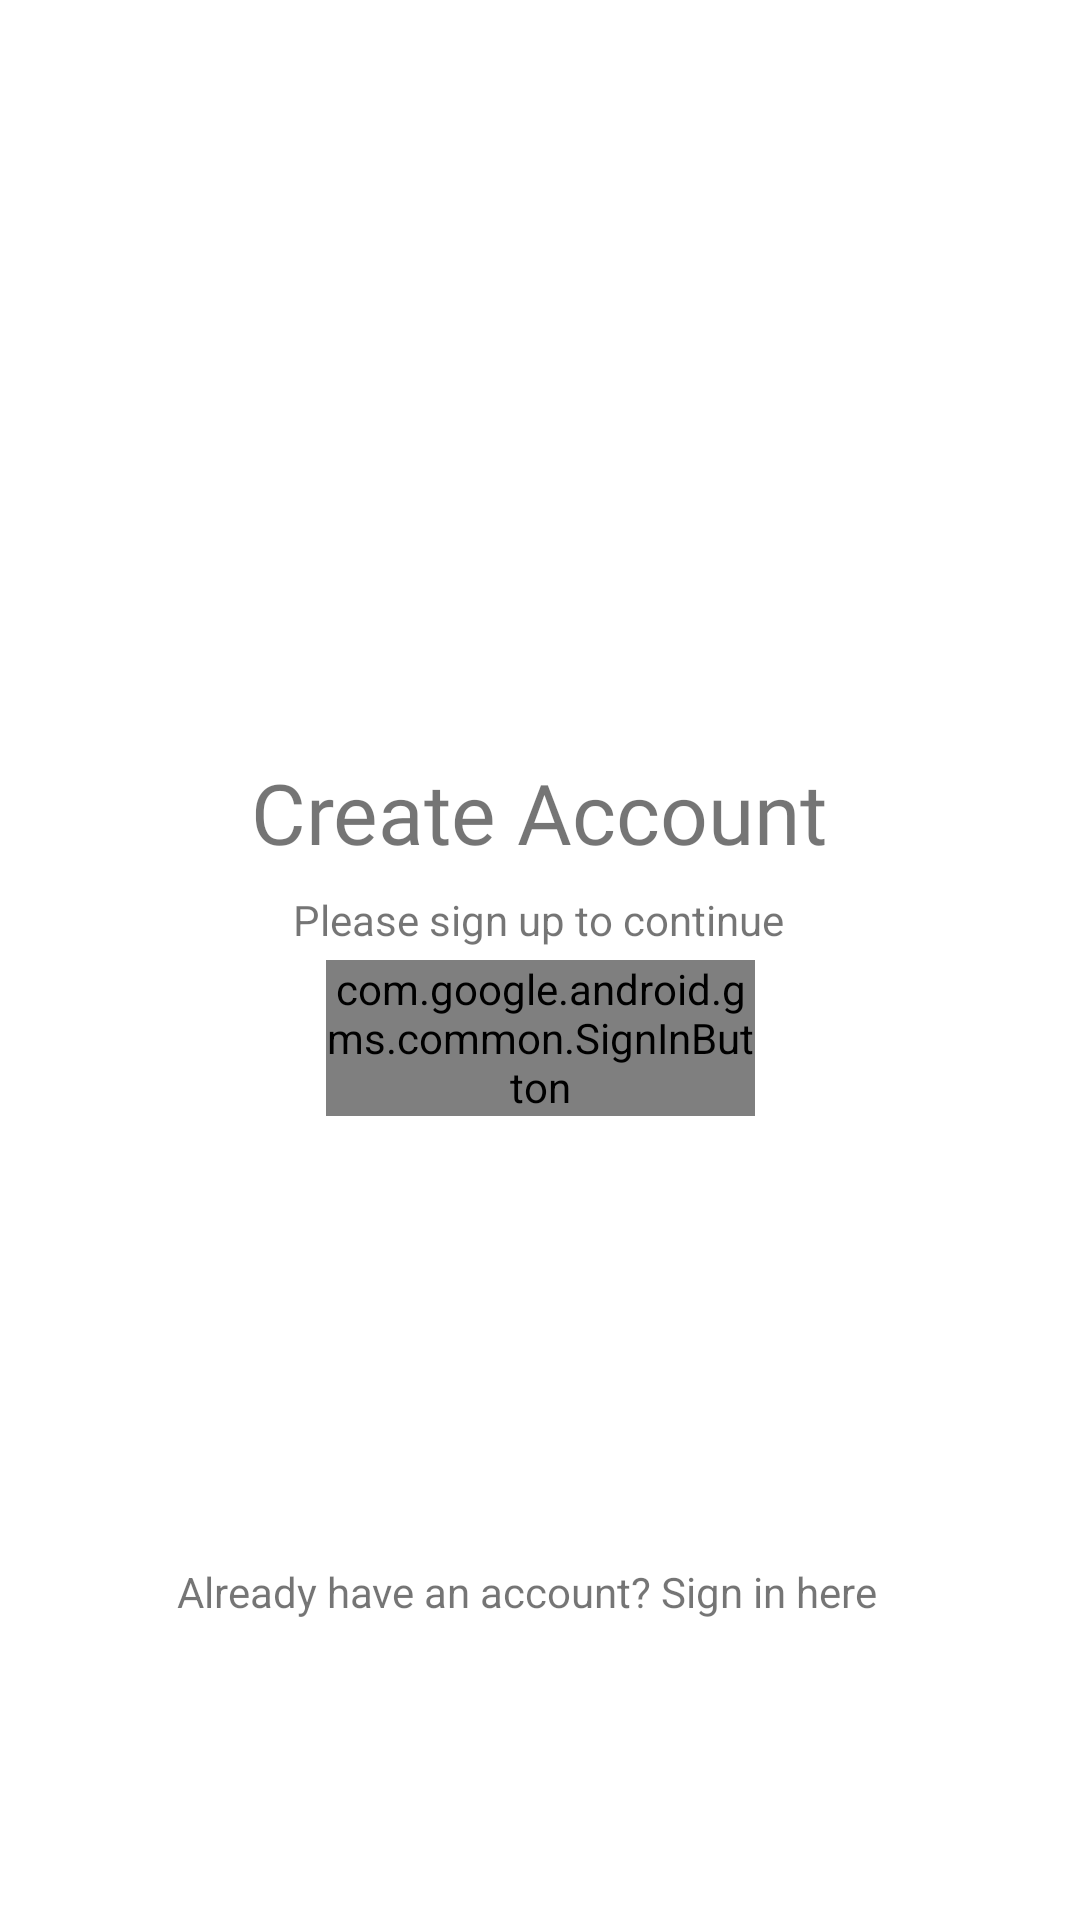

This screen was rendered from an Android layout file. Write that file and the resources it references.
<!-- AndroidManifest.xml: application theme Theme.MyNotesApplication -->
<!-- res/layout/signup_screen.xml -->
<?xml version="1.0" encoding="utf-8"?>
<androidx.constraintlayout.widget.ConstraintLayout
    xmlns:android="http://schemas.android.com/apk/res/android"
    xmlns:app="http://schemas.android.com/apk/res-auto"
    xmlns:tools="http://schemas.android.com/tools"
    android:layout_width="match_parent"
    android:layout_height="match_parent">

    <TextView
        android:id="@+id/appTitle"
        android:layout_width="222dp"
        android:layout_height="45dp"
        android:layout_marginTop="252dp"
        android:fontFamily="@font/inter_bold"
        android:gravity="center_horizontal"
        android:text="Create Account"
        android:textSize="28sp"
        app:layout_constraintEnd_toEndOf="parent"
        app:layout_constraintHorizontal_bias="0.497"
        app:layout_constraintStart_toStartOf="parent"
        app:layout_constraintTop_toTopOf="parent" />

    <TextView
        android:id="@+id/subtitle"
        android:layout_width="wrap_content"
        android:layout_height="wrap_content"
        android:onClick="openSignUpActivity"
        android:text="Please sign up to continue"
        app:layout_constraintEnd_toEndOf="parent"
        app:layout_constraintHorizontal_bias="0.497"
        app:layout_constraintStart_toStartOf="parent"
        app:layout_constraintTop_toBottomOf="@+id/appTitle" />

    <com.google.android.gms.common.SignInButton
        android:id="@+id/sign_up_button"
        android:layout_width="143dp"
        android:layout_height="52dp"
        app:layout_constraintBottom_toBottomOf="parent"
        app:layout_constraintEnd_toEndOf="parent"
        app:layout_constraintStart_toStartOf="parent"
        app:layout_constraintTop_toTopOf="parent"
        app:layout_constraintVertical_bias="0.544" />

    <TextView
        android:id="@+id/textSignUp"
        android:layout_width="wrap_content"
        android:layout_height="wrap_content"
        android:layout_marginBottom="100dp"
        android:onClick="openSignUpActivity"
        android:text="Already have an account? Sign in here"
        app:layout_constraintBottom_toBottomOf="parent"
        app:layout_constraintEnd_toEndOf="parent"
        app:layout_constraintHorizontal_bias="0.465"
        app:layout_constraintStart_toStartOf="parent" />

</androidx.constraintlayout.widget.ConstraintLayout>
<!-- resources referenced by this layout -->
<resources>
  <style name="Theme.MyNotesApplication" parent="Theme.MaterialComponents.DayNight.NoActionBar">
  
          
          <item name="colorPrimary">@color/purple_500</item>
          <item name="colorPrimaryVariant">@color/purple_700</item>
          <item name="colorOnPrimary">@color/white</item>
  
          
          <item name="colorSecondary">@color/teal_200</item>
          <item name="colorSecondaryVariant">@color/teal_700</item>
          <item name="colorOnSecondary">@color/black</item>
  
          
          <item name="android:statusBarColor">?attr/colorPrimaryVariant</item>
  
          
  
      </style>
  <color name="purple_500">#FF6200EE</color>
  <color name="purple_700">#FF3700B3</color>
  <color name="white">#FFFFFFFF</color>
  <color name="teal_200">#FF03DAC5</color>
  <color name="teal_700">#FF018786</color>
  <color name="black">#292929</color>
</resources>
